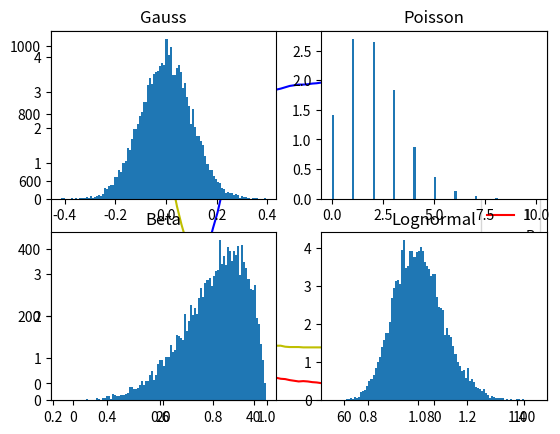

This chart was generated by the following Python code:
import numpy as np
import matplotlib.pyplot as plt
from random import sample


# Assumes that the infector determines rate of infection. Does not depend on location. Only number of people and year
# This class runs the simulation

class Simulator:
    def __init__(self, t_domain, dt, locations, people, beta, gamma):
        self.t = np.linspace(t_domain[0], t_domain[1], int((t_domain[1] - t_domain[0])/dt + 1))
        self.locations = locations
        self.dt = dt
        self.beta = beta
        self.gamma = gamma
        self.people = people
        self.states = np.zeros((len(self.t), len(self.people)))
        self.S, self.I, self.R, self.Loc_Inf = self.simulate()

    def simulate(self):
        recovery =  abs(Gaussian(1/self.gamma, 2).sample(len(self.people)))  # Sample from gaussian distribution to get recovery time. QUESTION: does recovery change for each person?
        loc_inf = np.zeros((len(self.locations)))
        S, I, R = np.zeros((len(self.t))), np.zeros((len(self.t))), np.zeros((len(self.t)))
        num_infected = 0
        for person_ind in range(0,len(self.people)):
            # If current state of person is 1 (infected), add 1 to the total number of infected people
            if self.people[person_ind].current_state == 1:
                num_infected = num_infected + 1
                self.states[0][person_ind] = 1

        I[0] = num_infected
        S[0] = len(self.people)-num_infected

        # Three for loops used to iterate through time, cells (locations, i.e. the Oval, dining hall, etc),
        # and people in location, for for loops 1, 2, and 3 respectively.
        for t_ind in range(0, len(self.t)-1):
            for loc_ind in range(0, len(self.locations)):
                location = self.locations[loc_ind]

                # Poisson vector may go here. Can utilize study to multiply infection rate by percentage relative to
                # proportion of infections in freshman, sophomore, junior, senior, and graduate infection rates on
                # campus.
                for i in range(0, len(self.locations[loc_ind].people)):
                    person_1_id = location.people[i].id
                    person_1 = self.states[t_ind][person_1_id] #0 1 or 2
                    self.locations[loc_ind].people[i].past_locations.append(location)  # Store past locations visited (not used)
                    self.people[person_1_id].past_locations.append(location)
                    if person_1 == 0:
                        continue #This might fuck up
                    if person_1 == 2:
                        self.states[t_ind+1][person_1_id] = 2  # If person is recovered (2), can't be reinfected
                        continue
                    for j in range(0, len(self.locations[loc_ind].people)):
                        person_2_id = location.people[j].id
                        if person_1_id == person_2_id:
                            continue
                        person_2 = self.states[t_ind][person_2_id]
                        if person_2 == 1:
                            continue
                        if person_2 == 2:
                            self.states[t_ind+1][person_2_id] = 2
                            continue

                        # Collision/infection occurring
                        # REVIEW SECTION

                        # Sample from Gaussian distribution based on protocol (outside/inside, mask/no mask)
                        val_infect_location = location.protocol.P.sample(1)
                        thresh = 1.3
                        # If number sampled from distribution defined by protocol is higher than threshold,
                        # then the person becomes infected
                        """ if self.t[t_ind] > 2 and self.t[t_ind] < 8:
                            thresh = 2
                        if self.t[t_ind] > 8 and self.t[t_ind] < 13:
                            thresh = 1.4
                        if self.t[t_ind] > 13 and self.t[t_ind] < 19:
                            thresh = 2
                        if self.t[t_ind] > 19:
                            thresh = 1.4
                        """

                        if val_infect_location> thresh and self.states[t_ind+1][person_2_id] != 1: #Collision
                            self.states[t_ind+1][person_2_id] = 1
                            print('Person  ' + str(location.people[j].id) + ' infected by person ' + str(location.people[i].id)  + 'at ' + location.name)
                            loc_inf[loc_ind] = loc_inf[loc_ind] + 1

                    #Check if person i recovers
                    days_sick = np.sum(self.states[0:t_ind, person_1_id])
                    if days_sick >= recovery[person_1_id]:
                        self.states[t_ind+1, person_1_id] = 2
                    else:
                        self.states[t_ind+1, person_1_id] = 1

            S[t_ind + 1] = len(np.where(self.states[t_ind + 1 ,:] == 0)[0])
            I[t_ind + 1] = len(np.where(self.states[t_ind + 1, :] == 1)[0])
            R[t_ind + 1] = len(np.where(self.states[t_ind + 1, :] == 2)[0])

            # Reassign locations for next time point by clearing location values
            for loc_ind in range(0, len(self.locations)):
                self.locations[loc_ind].people = []

            for person in self.people:
                new_loc = np.random.choice(self.locations, 1, p=person.P_transition)[0]
                self.locations[new_loc.ind].people.append(person)

            # Possible replacement code for above for loop. Randomizes the people going into each room instead of
            # randomizing the room assigned to each person. Allows rooms to follow max capacity limits (which we can
            # change.
            """
            ### Section has not yet been formally run and tested ###
            total_pop_size = len(self.people)  # Store total size of people array
            lin_list = np.arange(total_pop_size)
            draw_sample = sample(lin_list, len(lin_list))  # Make linear list random for sampling
            # Iterate through location cells
            for loc_ind in range(0, len(self.locations)):
                i = 0
                # Assign randomly chosen people to location until room is filled
                while i < len(self.locations):
                    temp = draw_sample.pop(0)
                    person = self.people[temp]
                    self.locations[loc_ind].people.append(person)
                    i += 1
            ### End of test section ###
            """
        return S, I, R, loc_inf















# This class represents each person
class Person:
    def __init__(self, year, current_state, P_transition, id):
        self.year = year
        self.current_state = current_state  # int of 0 (susceptible), 1 (infected), or 2 (recovered)
        self.past_locations = []  # Stores all the prior locations visited at each time step
        self.P_transition = P_transition  # vector of length locations
        self.id = id


# This class represents each location (an associated ID and name)
class Location:
    def __init__(self, ind, name, protocol, people):
        self.ind = ind  # int of (0, 100) for their location
        self.name = name  # string that represents the name
        self.protocol = protocol  # Restrictions/policies put in place
        self.people = people

# This class represents protocols for each location (i.e. max people, spacing, masks. etc.)
# Still need to implement a function that takes into account these protocols and defined probability parameters
    # For example: Masks might decrease the mean of the gaussian that models the infection probability
class Protocol:
    def __init__(self, max_people, masks, outdoors, P_type):
        self.max_people = max_people
        self.masks = masks
        self.outdoors = outdoors
        self.P_type = P_type
        if masks and outdoors:
            mu, sigma = 0.6, 0.1
        if masks and not outdoors:
            mu, sigma = 0.8, 0.1
        if not masks and outdoors:  # Like the Oval
            mu, sigma = 0.5, 0.1
        if not masks and not outdoors:
            mu, sigma = 1, 0.1
        parameters = [mu, sigma]  # Factor in how indoors and outdoors affects parameters
        self.P = self.define_probability(parameters)

    def define_probability(self, params):
        if self.P_type == "Gaussian":
            return Gaussian(params[0], params[1])

        if self.P_type == "Poisson":
            return Poisson(params[0])

        if self.P_type == "Beta":
            return Beta(params[0], params[1])

        if self.P_type == "Lognormal":
            return Lognormal(params[0], params[1])

        raise Exception("P_type was not in selected list")


# The below classes are probability distributions
class Gaussian:
    def __init__(self, mu, st_dev):
        self.mu = mu
        self.st_dev = st_dev
        self.type = "Gaussian"

    def sample(self, N):
        samples = np.random.normal(self.mu, self.st_dev, N)
        return samples

    def plot(self, num_samples, bins, title, num_rows, num_cols, ind):
        samples = self.sample(num_samples)
        plt.subplot(num_rows, num_cols, ind)
        plt.hist(samples, bins, density=True)
        plt.title(title)

class Poisson:
    def __init__(self, lam):
        self.lam = lam
        self.type = "Poisson"

    def sample(self, N):
        samples = np.random.poisson(self.lam, N)
        return samples

    def plot(self, num_samples, bins, title, num_rows, num_cols, ind):
        samples = self.sample(num_samples)
        plt.subplot(num_rows, num_cols, ind)
        plt.hist(samples, bins, density=True)
        plt.title(title)

class Beta:
    def __init__(self, a, b):
        self.a = a
        self.b = b

    def sample(self, N):
        samples = np.random.beta(self.a, self.b, N)
        return samples

    def plot(self, num_samples, bins, title, num_rows, num_cols, ind):
        samples = self.sample(num_samples)
        plt.subplot(num_rows, num_cols, ind)
        plt.hist(samples, bins, density=True)
        plt.title(title)

class Lognormal:
    def __init__(self, mu, st_dev):
        self.mu = mu
        self.st_dev = st_dev

    def sample(self, N):
        samples = np.random.lognormal(self.mu, self.st_dev, N)
        return samples

    def plot(self, num_samples, bins, title, num_rows, num_cols, ind):
        samples = self.sample(num_samples)
        plt.subplot(num_rows, num_cols, ind)
        plt.hist(samples, bins, density=True)
        plt.title(title)



# This is just to test the above classes
people = []
for p in range(0, 1000):
    people.append(Person(year="Grad", current_state=0, P_transition=[0.1, 0.5, 0.1, 0.3], id=p))
people[5].current_state = 1
people[55].current_state = 1
people[65].current_state = 1
people[85].current_state = 1



loc_1 = Location(ind=0, name="EVGR", protocol=Protocol(max_people=100, masks=True, outdoors=False, P_type="Gaussian"), people=people[0:100])
loc_2 = Location(ind=1, name="Gym", protocol=Protocol(max_people=15, masks=False, outdoors=False, P_type="Gaussian"), people=people[100:200])
loc_3 = Location(ind=2, name="Dining Hall", protocol=Protocol(max_people=10, masks=True, outdoors=False, P_type="Gaussian"), people=people[200:300])
loc_4 = Location(ind=3, name="Oval", protocol=Protocol(max_people=50, masks=True, outdoors=True, P_type="Gaussian"), people=people[300:1000])
locations = [loc_1 , loc_2, loc_3, loc_4] ##### MUST ADD LOCATIONS IN ORDER OF IND




sim = Simulator(t_domain=[0, 100], dt=1, locations=locations, people=people, beta=3/6.5, gamma=1/6.5)
plt.figure()
plt.plot(sim.t, sim.S, 'y')
plt.plot(sim.t, sim.I, 'r')
plt.plot(sim.t, sim.R, 'b')
plt.legend(("S", "I", "R"))
plt.show()

g = Gaussian(0, 0.1)
p = Poisson(2)
b = Beta(8, 2)
l = Lognormal(0, 0.1)
g.plot(10000, 100, 'Gauss', 2, 2, 1)
p.plot(10000, 100, 'Poisson', 2, 2, 2);
b.plot(10000, 100, 'Beta', 2, 2, 3);
l.plot(10000, 100, 'Lognormal', 2, 2, 4);
#plt.show()